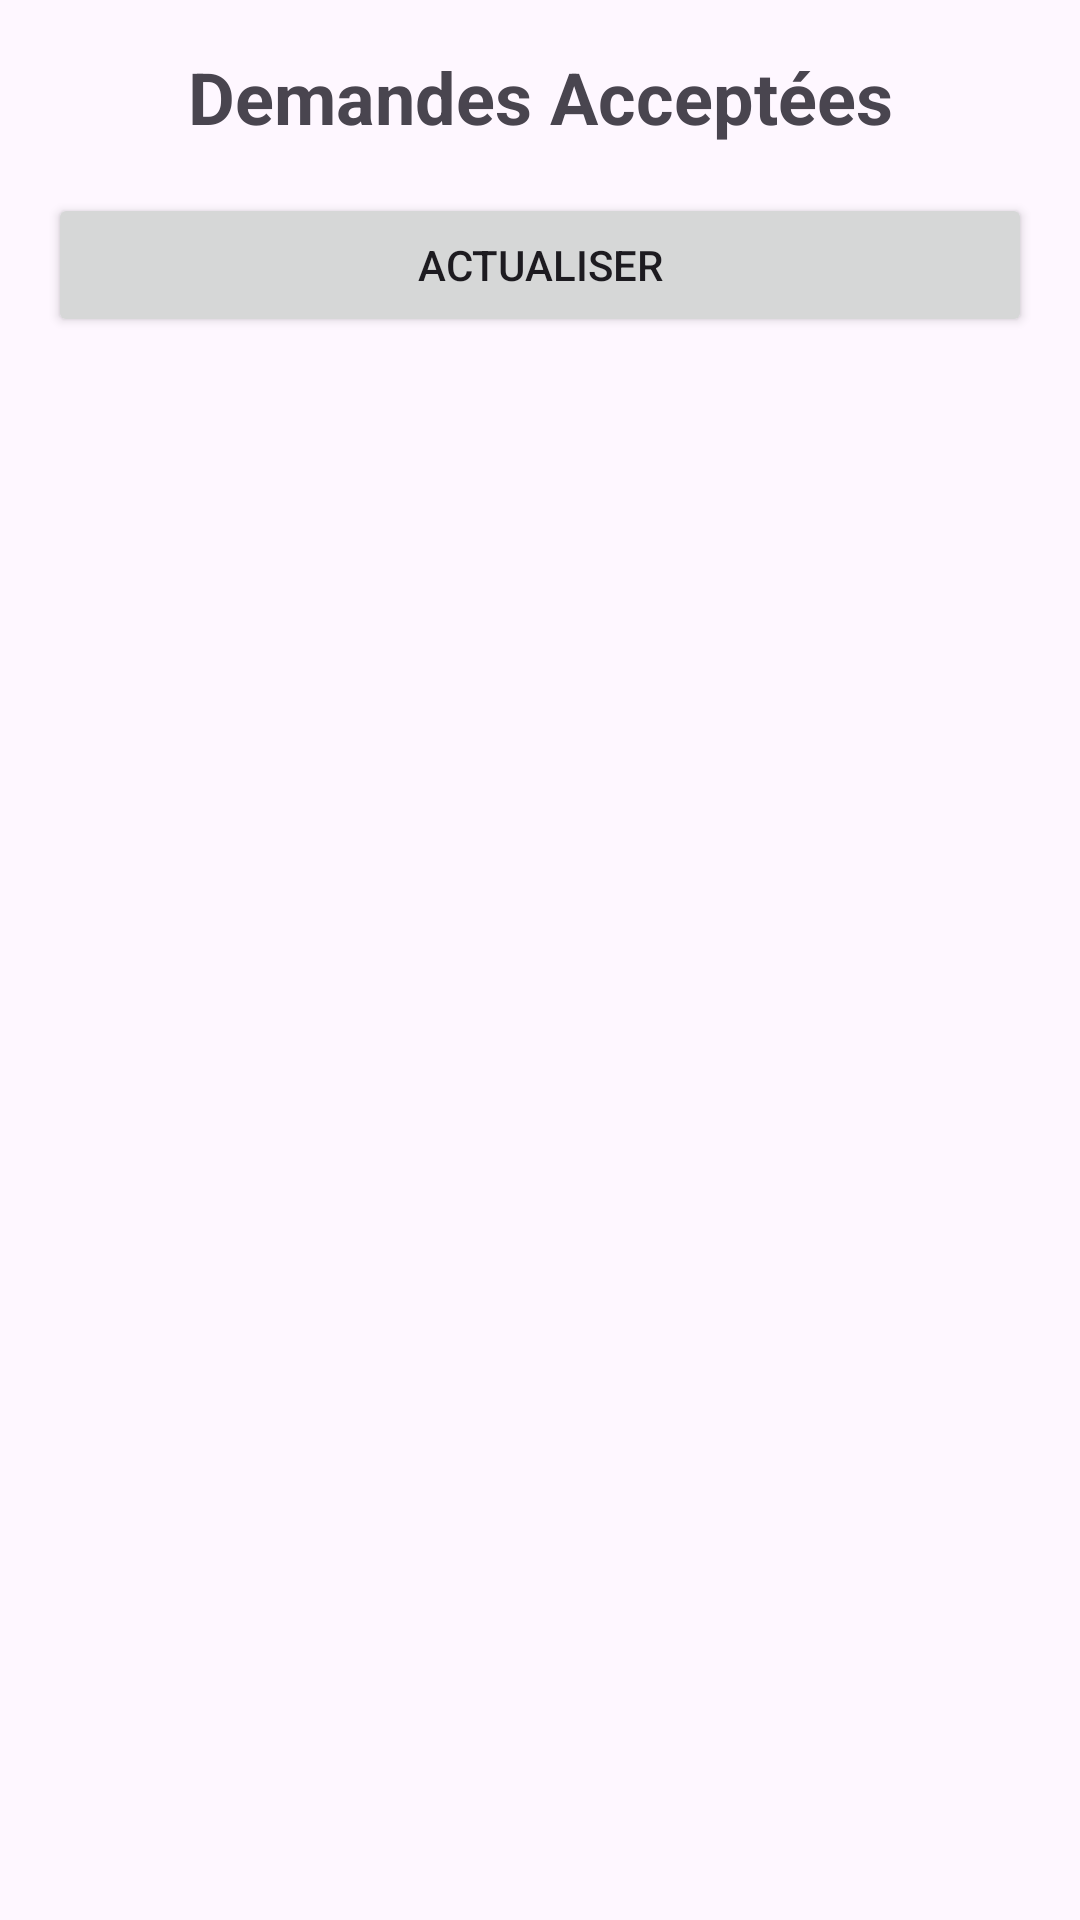

Layout XML and referenced resources for this Android screen:
<!-- AndroidManifest.xml: application theme Theme.Charity_projet -->
<!-- res/layout/recycler_view_acceptees.xml -->
<?xml version="1.0" encoding="utf-8"?>
<LinearLayout xmlns:android="http://schemas.android.com/apk/res/android"
    android:orientation="vertical"
    android:padding="16dp"
    android:layout_width="match_parent"
    android:layout_height="match_parent">

    <TextView
        android:layout_width="match_parent"
        android:layout_height="wrap_content"
        android:text="Demandes Acceptées"
        android:gravity="center"
        android:textSize="24sp"
        android:textStyle="bold"
        android:layout_marginBottom="16dp"/>

    <Button
        android:id="@+id/btnRefreshAcceptees"
        android:layout_width="match_parent"
        android:layout_height="wrap_content"
        android:text="Actualiser"
        android:layout_marginBottom="16dp"/>

    <ProgressBar
        android:id="@+id/progressBarAcceptees"
        android:layout_width="wrap_content"
        android:layout_height="wrap_content"
        android:layout_gravity="center"
        android:visibility="gone"/>

    <TextView
        android:id="@+id/tvEmptyAcceptees"
        android:layout_width="match_parent"
        android:layout_height="wrap_content"
        android:text="Aucune demande acceptée"
        android:gravity="center"
        android:textSize="16sp"
        android:visibility="gone"
        android:layout_marginTop="32dp"/>

    <androidx.recyclerview.widget.RecyclerView
        android:id="@+id/recyclerViewAcceptees"
        android:layout_width="match_parent"
        android:layout_height="0dp"
        android:layout_weight="1"/>
</LinearLayout>
<!-- resources referenced by this layout -->
<resources>
  <style name="Theme.Charity_projet" parent="Base.Theme.Charity_projet" />
  <style name="Base.Theme.Charity_projet" parent="Theme.Material3.DayNight.NoActionBar">
          
          
      </style>
</resources>
